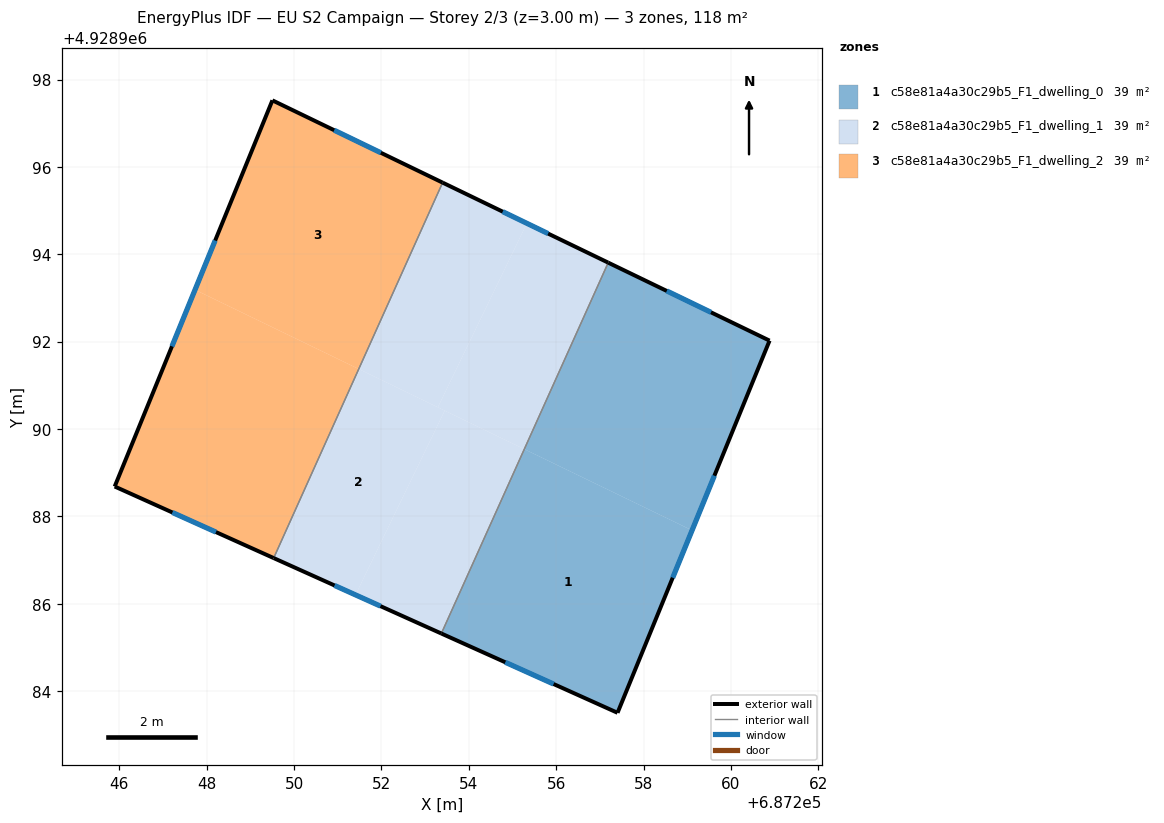
=== STOREY PLAN SPEC (per zone: floor XY polygon, exterior-wall plan segments, windows/doors) ===
zone 1: c58e81a4a30c29b5_F1_dwelling_0  (39.4 m²)
  floor: (687259.11, 4928987.68) (687260.88, 4928992.02) (687257.19, 4928993.81) (687255.27, 4928989.54)
  floor: (687257.40, 4928983.50) (687259.11, 4928987.68) (687255.27, 4928989.54) (687253.37, 4928985.32)
  exterior wall: (687260.88, 4928992.02) – (687257.40, 4928983.50)  [9.2 m]
    window: (687259.62, 4928988.93) – (687258.67, 4928986.60)  [2.1 m²]
  exterior wall: (687257.40, 4928983.50) – (687253.37, 4928985.32)  [4.4 m]
    window: (687255.94, 4928984.16) – (687254.83, 4928984.66)  [1.0 m²]
  exterior wall: (687257.19, 4928993.81) – (687260.88, 4928992.02)  [4.1 m]
    window: (687258.53, 4928993.16) – (687259.54, 4928992.67)  [0.9 m²]
  interior walls: 1
zone 2: c58e81a4a30c29b5_F1_dwelling_1  (39.4 m²)
  floor: (687251.41, 4928986.20) (687253.45, 4928990.42) (687251.48, 4928991.37) (687249.53, 4928987.05)
  floor: (687255.27, 4928989.54) (687257.19, 4928993.81) (687255.33, 4928994.71) (687253.29, 4928990.50)
  floor: (687253.29, 4928990.50) (687255.33, 4928994.71) (687253.40, 4928995.64) (687251.48, 4928991.37)
  floor: (687253.37, 4928985.32) (687255.27, 4928989.54) (687253.45, 4928990.42) (687251.41, 4928986.20)
  exterior wall: (687253.37, 4928985.32) – (687249.53, 4928987.05)  [4.2 m]
    window: (687251.98, 4928985.95) – (687250.93, 4928986.42)  [0.9 m²]
  exterior wall: (687253.40, 4928995.64) – (687257.19, 4928993.81)  [4.2 m]
    window: (687254.78, 4928994.98) – (687255.82, 4928994.47)  [0.9 m²]
  interior walls: 2
zone 3: c58e81a4a30c29b5_F1_dwelling_2  (39.4 m²)
  floor: (687251.48, 4928991.37) (687253.40, 4928995.64) (687249.50, 4928997.52) (687247.73, 4928993.19)
  floor: (687249.53, 4928987.05) (687251.48, 4928991.37) (687247.73, 4928993.19) (687245.89, 4928988.68)
  exterior wall: (687249.53, 4928987.05) – (687245.89, 4928988.68)  [4.0 m]
    window: (687248.21, 4928987.64) – (687247.21, 4928988.09)  [0.9 m²]
  exterior wall: (687245.89, 4928988.68) – (687249.50, 4928997.52)  [9.5 m]
    window: (687247.20, 4928991.89) – (687248.19, 4928994.32)  [2.2 m²]
  exterior wall: (687249.50, 4928997.52) – (687253.40, 4928995.64)  [4.3 m]
    window: (687250.92, 4928996.84) – (687251.99, 4928996.32)  [1.0 m²]
  interior walls: 1

=== DERIVED (storey summary) ===
Building: EU S2 Campaign
Storey: 2 of 3  (floor level z = 3.00 m)
Storey gross floor area: 118.3 m²
Zones on this storey: 3
  - c58e81a4a30c29b5_F1_dwelling_0: floor 39.4 m²; exterior wall 17.7 m (53.2 m²); 3 window(s) 4.0 m²; WWR 7.5%
  - c58e81a4a30c29b5_F1_dwelling_1: floor 39.4 m²; exterior wall 8.4 m (25.3 m²); 2 window(s) 1.9 m²; WWR 7.5%
  - c58e81a4a30c29b5_F1_dwelling_2: floor 39.4 m²; exterior wall 17.9 m (53.6 m²); 3 window(s) 4.0 m²; WWR 7.5%
Zone adjacency (shared interzone walls):
  - c58e81a4a30c29b5_F1_dwelling_0 ↔ c58e81a4a30c29b5_F1_dwelling_1
  - c58e81a4a30c29b5_F1_dwelling_1 ↔ c58e81a4a30c29b5_F1_dwelling_2